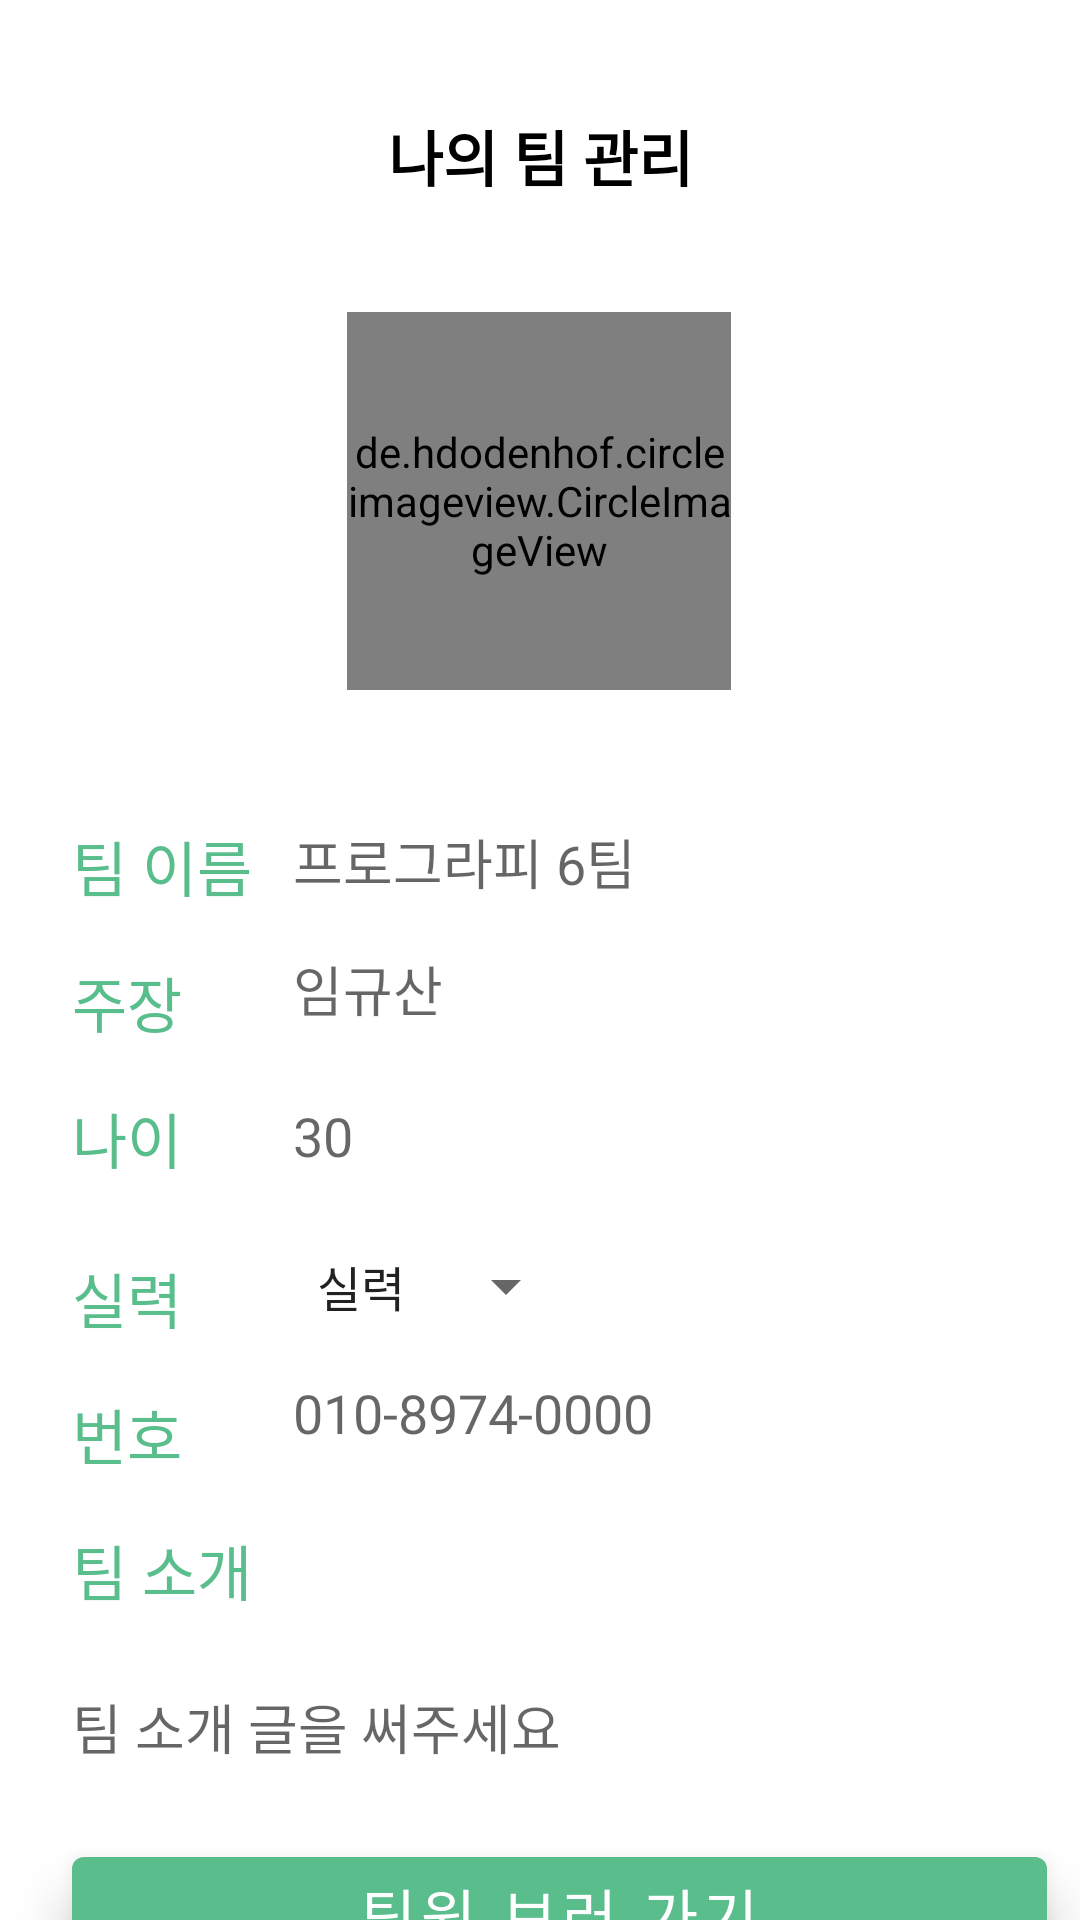

Reconstruct the res/layout file that produces this screen, plus the resources it refers to.
<!-- AndroidManifest.xml: application theme mAppTheme -->
<!-- res/layout/activity_mypage_myteammanger.xml -->
<?xml version="1.0" encoding="utf-8"?>
<androidx.constraintlayout.widget.ConstraintLayout xmlns:android="http://schemas.android.com/apk/res/android"
    xmlns:app="http://schemas.android.com/apk/res-auto"
    xmlns:tools="http://schemas.android.com/tools"
    android:orientation="vertical"
    android:layout_width="match_parent"
    android:layout_height="match_parent">

    <com.google.android.material.appbar.MaterialToolbar
        android:id="@+id/myTeamMangerToolBar"
        android:layout_width="match_parent"
        android:layout_height="?attr/actionBarSize"
        android:layout_marginStart="8dp"
        android:layout_marginTop="24dp"
        android:layout_marginEnd="8dp"
        android:backgroundTint="?attr/colorPrimary"
        android:theme="@style/ThemeOverlay.AppCompat.ActionBar"
        app:layout_constraintEnd_toEndOf="parent"
        app:layout_constraintStart_toStartOf="parent"
        app:layout_constraintTop_toTopOf="parent"
        app:popupTheme="@style/ThemeOverlay.AppCompat.Light">

        <TextView
            android:id="@+id/title"
            android:layout_width="wrap_content"
            android:layout_height="wrap_content"
            android:layout_gravity="center"
            android:text="@string/activity_mypage_myTeamManger"
            android:textColor="@color/black"
            android:textSize="20sp"
            android:textStyle="bold" />

    </com.google.android.material.appbar.MaterialToolbar>


    <de.hdodenhof.circleimageview.CircleImageView
        android:id="@+id/circleImageView"
        android:layout_width="128dp"
        android:layout_height="126dp"
        android:layout_gravity="center_vertical"
        android:layout_marginStart="175dp"
        android:layout_marginTop="24dp"
        android:layout_marginEnd="176dp"
        android:src="@drawable/shinja"
        app:civ_border_color="@color/colorPoint"
        app:civ_border_width="2dp"
        app:layout_constraintEnd_toEndOf="parent"
        app:layout_constraintStart_toStartOf="parent"
        app:layout_constraintTop_toBottomOf="@+id/myTeamMangerToolBar" />

    <TextView
        android:id="@+id/myPageMyTeamMangerTitle"
        android:layout_width="wrap_content"
        android:layout_height="wrap_content"
        android:layout_marginStart="24dp"
        android:layout_marginTop="44dp"
        android:layout_marginEnd="32dp"
        android:text="팀 이름"
        android:textColor="@color/colorPoint"
        android:textSize="20dp"
        app:layout_constraintEnd_toStartOf="@+id/teamName"
        app:layout_constraintHorizontal_bias="0.615"
        app:layout_constraintStart_toStartOf="parent"
        app:layout_constraintTop_toBottomOf="@+id/circleImageView" />

    <EditText
        android:id="@+id/myPageMyTeamMangerName"
        android:layout_width="wrap_content"
        android:layout_height="wrap_content"
        android:layout_marginTop="44dp"
        android:layout_marginEnd="148dp"
        android:background="@null"
        android:hint="프로그라피 6팀"
        app:layout_constraintEnd_toEndOf="parent"
        app:layout_constraintTop_toBottomOf="@+id/circleImageView" />

    <TextView
        android:id="@+id/myPageMyTeamMangerCapTinTitle"
        android:layout_width="wrap_content"
        android:layout_height="wrap_content"
        android:layout_marginTop="16dp"
        android:text="주장"
        android:textColor="@color/colorPoint"
        android:textSize="20dp"
        app:layout_constraintEnd_toEndOf="@+id/myPageMyTeamMangerTitle"
        app:layout_constraintHorizontal_bias="0.0"
        app:layout_constraintStart_toStartOf="@+id/myPageMyTeamMangerTitle"
        app:layout_constraintTop_toBottomOf="@+id/myPageMyTeamMangerTitle" />

    <EditText
        android:id="@+id/myPageMyTeamMangerCapTinName"
        android:layout_width="wrap_content"
        android:layout_height="wrap_content"
        android:layout_marginTop="16dp"
        android:background="@null"
        android:hint="임규산"
        app:layout_constraintEnd_toEndOf="@+id/myPageMyTeamMangerName"
        app:layout_constraintHorizontal_bias="0.0"
        app:layout_constraintStart_toStartOf="@+id/myPageMyTeamMangerName"
        app:layout_constraintTop_toBottomOf="@+id/myPageMyTeamMangerName" />

    <TextView
        android:id="@+id/myPageMyTeamMangerCapTinAgeTitle"
        android:layout_width="wrap_content"
        android:layout_height="wrap_content"
        android:layout_marginTop="16dp"
        android:text="나이"
        android:textColor="@color/colorPoint"
        android:textSize="20dp"
        app:layout_constraintEnd_toEndOf="@+id/myPageMyTeamMangerCapTinTitle"
        app:layout_constraintStart_toStartOf="@+id/myPageMyTeamMangerCapTinTitle"
        app:layout_constraintTop_toBottomOf="@+id/myPageMyTeamMangerCapTinTitle" />

    <EditText
        android:id="@+id/myPageMyTeamMangerCapTinAge"
        android:layout_width="43dp"
        android:layout_height="40dp"
        android:layout_marginTop="16dp"
        android:background="@null"
        android:hint="30"
        app:layout_constraintEnd_toEndOf="@+id/myPageMyTeamMangerCapTinName"
        app:layout_constraintHorizontal_bias="0.0"
        app:layout_constraintStart_toStartOf="@+id/myPageMyTeamMangerCapTinName"
        app:layout_constraintTop_toBottomOf="@+id/myPageMyTeamMangerCapTinName" />

    <TextView
        android:id="@+id/myPageMyTeamMangerAbilityTitle"
        android:layout_width="wrap_content"
        android:layout_height="wrap_content"
        android:layout_marginTop="24dp"
        android:text="실력"
        android:textColor="@color/colorPoint"
        android:textSize="20dp"
        app:layout_constraintEnd_toEndOf="@+id/myPageMyTeamMangerCapTinAgeTitle"
        app:layout_constraintHorizontal_bias="0.0"
        app:layout_constraintStart_toStartOf="@+id/myPageMyTeamMangerCapTinAgeTitle"
        app:layout_constraintTop_toBottomOf="@+id/myPageMyTeamMangerCapTinAgeTitle" />

    <Spinner
        android:id="@+id/myPageMyTeamMangerAbilitySpinner"
        android:layout_width="95dp"
        android:layout_height="28dp"
        android:layout_marginTop="16dp"
        android:entries="@array/실력"
        app:layout_constraintEnd_toEndOf="@+id/myPageMyTeamMangerCapTinAge"
        app:layout_constraintHorizontal_bias="0.0"
        app:layout_constraintStart_toStartOf="@+id/myPageMyTeamMangerCapTinAge"
        app:layout_constraintTop_toBottomOf="@+id/myPageMyTeamMangerCapTinAge" />

    <TextView
        android:id="@+id/myPageMyTeamMangerCapTinPhoneTitle"
        android:layout_width="wrap_content"
        android:layout_height="wrap_content"
        android:layout_marginTop="16dp"
        android:text="번호"
        android:textColor="@color/colorPoint"
        android:textSize="20dp"
        app:layout_constraintEnd_toEndOf="@+id/myPageMyTeamMangerAbilityTitle"
        app:layout_constraintStart_toStartOf="@+id/myPageMyTeamMangerAbilityTitle"
        app:layout_constraintTop_toBottomOf="@+id/myPageMyTeamMangerAbilityTitle" />

    <EditText
        android:id="@+id/myPageMyTeamMangerCapTinPhone"
        android:layout_width="wrap_content"
        android:layout_height="wrap_content"
        android:layout_marginTop="16dp"
        android:background="@null"
        android:hint="010-8974-0000"
        app:layout_constraintEnd_toEndOf="@+id/myPageMyTeamMangerAbilitySpinner"
        app:layout_constraintHorizontal_bias="0.0"
        app:layout_constraintStart_toStartOf="@+id/myPageMyTeamMangerAbilitySpinner"
        app:layout_constraintTop_toBottomOf="@+id/myPageMyTeamMangerAbilitySpinner" />

    <TextView
        android:id="@+id/myPageMyTeamMangerInformationTitle"
        android:layout_width="wrap_content"
        android:layout_height="wrap_content"
        android:layout_marginTop="16dp"
        android:text="팀 소개"
        android:textColor="@color/colorPoint"
        android:textSize="20dp"
        app:layout_constraintEnd_toEndOf="@+id/myPageMyTeamMangerCapTinPhoneTitle"
        app:layout_constraintHorizontal_bias="0.0"
        app:layout_constraintStart_toStartOf="@+id/myPageMyTeamMangerCapTinPhoneTitle"
        app:layout_constraintTop_toBottomOf="@+id/myPageMyTeamMangerCapTinPhoneTitle" />

    <EditText
        android:id="@+id/myPageMyTeamMangerTeamInformation"
        android:layout_width="325dp"
        android:layout_height="43dp"
        android:layout_marginTop="16dp"
        android:background="@null"
        android:ems="10"
        android:hint="팀 소개 글을 써주세요"
        android:inputType="textPersonName"
        android:lines="2"
        android:maxLines="4"
        app:layout_constraintEnd_toEndOf="@+id/myPageMyTeamMangerInformationTitle"
        app:layout_constraintHorizontal_bias="0.0"
        app:layout_constraintStart_toStartOf="@+id/myPageMyTeamMangerInformationTitle"
        app:layout_constraintTop_toBottomOf="@+id/myPageMyTeamMangerInformationTitle" />

    <com.google.android.material.button.MaterialButton
        android:id="@+id/myPageMyteamMangerPlayerShowButton"
        style="@style/Widget.MaterialComponents.Button.TextButton"
        android:layout_width="0dp"
        android:layout_height="50dp"
        android:layout_marginTop="16dp"
        android:elevation="10dp"
        android:text="팀원 보러 가기"
        android:textColor="@color/colorWhite"
        android:textSize="20dp"
        app:backgroundTint="@color/colorPoint"
        app:layout_constraintEnd_toEndOf="@+id/myPageMyTeamMangerTeamInformation"
        app:layout_constraintStart_toStartOf="@+id/myPageMyTeamMangerTeamInformation"
        app:layout_constraintTop_toBottomOf="@+id/myPageMyTeamMangerTeamInformation" />


</androidx.constraintlayout.widget.ConstraintLayout>
<!-- resources referenced by this layout -->
<resources>
  <color name="black">#ff000000</color>
  <color name="colorPoint">#5abd8c</color>
  <color name="colorWhite">#ffffff</color>
  <string name="activity_mypage_myTeamManger">나의 팀 관리</string>
  <style name="mAppTheme" parent="Theme.MaterialComponents.Light.NoActionBar">
          
          <item name="colorPrimary">@color/colorPrimary</item>
          <item name="colorPrimaryDark">@color/colorPrimaryDark</item>
          <item name="colorAccent">@color/colorAccent</item>
          <item name="textAppearanceButton">@style/TextAppearance.MaterialComponents.Button</item>
          <item name="android:colorControlHighlight">@color/colorPoint</item>
      </style>
  <color name="colorPrimary">#EEEEEE</color>
  <color name="colorPrimaryDark">#7ce155</color>
  <color name="colorAccent">#D81B60</color>
</resources>
